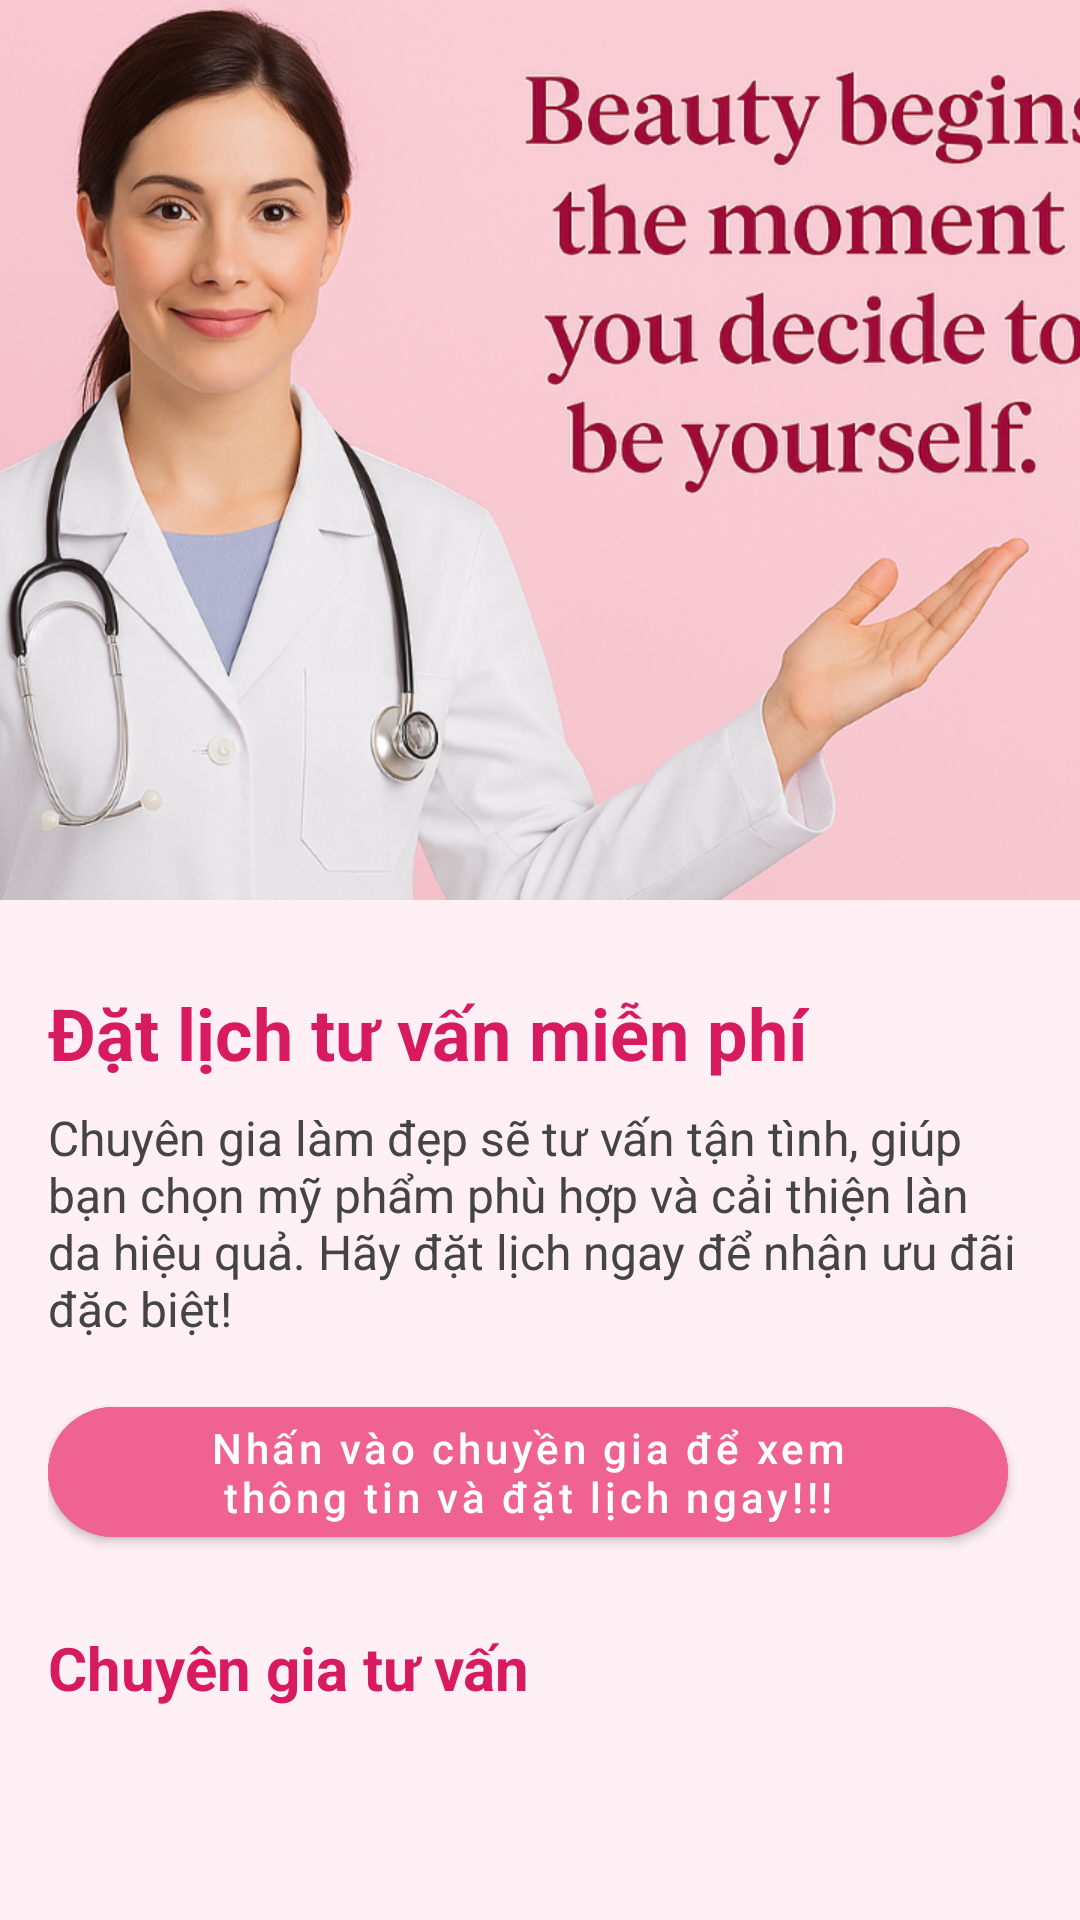

Layout XML and referenced resources for this Android screen:
<!-- AndroidManifest.xml: application theme Theme.BeautyApp -->
<!-- res/layout/fragment_slideshow.xml -->
<?xml version="1.0" encoding="utf-8"?>
<androidx.coordinatorlayout.widget.CoordinatorLayout
    xmlns:android="http://schemas.android.com/apk/res/android"
    xmlns:app="http://schemas.android.com/apk/res-auto"
    android:layout_width="match_parent"
    android:layout_height="match_parent"
    android:background="@color/pinkLight">

    <com.google.android.material.appbar.AppBarLayout
        android:id="@+id/appBar"
        android:layout_width="match_parent"
        android:layout_height="300dp"
        android:theme="@style/ThemeOverlay.MaterialComponents.Dark.ActionBar"
        android:fitsSystemWindows="true">

        <com.google.android.material.appbar.CollapsingToolbarLayout
            android:layout_width="match_parent"
            android:layout_height="match_parent"
            app:layout_scrollFlags="scroll|exitUntilCollapsed"
            app:contentScrim="?attr/colorPrimary"
            app:toolbarId="@+id/toolbar"
            android:fitsSystemWindows="true">

            <ImageView
                android:id="@+id/bannerImage"
                android:layout_width="match_parent"
                android:layout_height="match_parent"
                android:scaleType="centerCrop"
                android:src="@drawable/ic_consulting_banner"
                app:layout_collapseMode="parallax"
                android:contentDescription="Banner"/>

        </com.google.android.material.appbar.CollapsingToolbarLayout>
    </com.google.android.material.appbar.AppBarLayout>

    <androidx.core.widget.NestedScrollView
        android:layout_width="match_parent"
        android:layout_height="match_parent"
        app:layout_behavior="@string/appbar_scrolling_view_behavior"
        android:padding="16dp">

        <LinearLayout
            android:layout_width="match_parent"
            android:layout_height="wrap_content"
            android:orientation="vertical">

            <TextView
                android:layout_width="wrap_content"
                android:layout_height="wrap_content"
                android:text="Đặt lịch tư vấn miễn phí"
                android:textColor="#D81B60"
                android:textSize="24sp"
                android:textStyle="bold"
                android:layout_marginTop="12dp"
                android:layout_marginBottom="8dp"/>

            <TextView
                android:layout_width="wrap_content"
                android:layout_height="wrap_content"
                android:text="Chuyên gia làm đẹp sẽ tư vấn tận tình, giúp bạn chọn mỹ phẩm phù hợp và cải thiện làn da hiệu quả. Hãy đặt lịch ngay để nhận ưu đãi đặc biệt!"
                android:textColor="#444444"
                android:textSize="16sp"
                android:layout_marginBottom="16dp"/>

            <com.google.android.material.button.MaterialButton
                android:id="@+id/btnMoFormDatLich"
                style="@style/Widget.MaterialComponents.Button"
                android:layout_width="wrap_content"
                android:layout_height="wrap_content"
                android:backgroundTint="@color/pinkLightDark"
                android:text="Nhấn vào chuyền gia để xem thông tin và đặt lịch ngay!!!"
                android:textColor="@android:color/white"
                android:textAllCaps="false"
                app:cornerRadius="24dp"
                android:paddingStart="32dp"
                android:paddingEnd="32dp"
                android:layout_marginBottom="24dp"/>

            <TextView
                android:layout_width="wrap_content"
                android:layout_height="wrap_content"
                android:text="Chuyên gia tư vấn"
                android:textSize="20sp"
                android:textColor="#D81B60"
                android:textStyle="bold"
                android:layout_marginBottom="12dp"/>

            <androidx.recyclerview.widget.RecyclerView
                android:id="@+id/rvDanhSachBacSi"
                android:layout_width="match_parent"
                android:layout_height="wrap_content"
                android:nestedScrollingEnabled="false"/>
        </LinearLayout>
    </androidx.core.widget.NestedScrollView>
</androidx.coordinatorlayout.widget.CoordinatorLayout>
<!-- resources referenced by this layout -->
<resources>
  <color name="pinkLight">#FFF0F5</color>
  <color name="pinkLightDark">#F06292</color>
  <!-- drawable ic_consulting_banner: png bitmap (drawable, 805898 bytes) -->
  <style name="Theme.BeautyApp" parent="Theme.MaterialComponents.DayNight.NoActionBar">
          
          <item name="colorPrimary">@color/purple_500</item>
          <item name="colorPrimaryVariant">@color/purple_700</item>
          <item name="colorOnPrimary">@color/white</item>
          
          <item name="colorSecondary">@color/teal_200</item>
          <item name="colorSecondaryVariant">@color/teal_700</item>
          <item name="colorOnSecondary">@color/black</item>
          
          <item name="android:statusBarColor">?attr/colorPrimaryVariant</item>
          
      </style>
  <color name="purple_500">#FF6200EE</color>
  <color name="purple_700">#FF3700B3</color>
  <color name="white">#FFFFFFFF</color>
  <color name="teal_200">#FF03DAC5</color>
  <color name="teal_700">#FF018786</color>
  <color name="black">#FF000000</color>
</resources>
